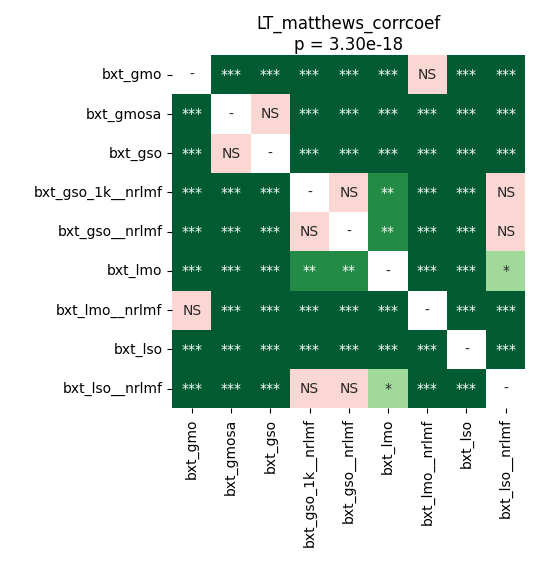

Source data for this figure (header and first rows):
	bxt_gmo	bxt_gmosa	bxt_gso	bxt_gso_1k__nrlmf	bxt_gso__nrlmf	bxt_lmo	bxt_lmo__nrlmf	bxt_lso	bxt_lso__nrlmf
bxt_gmo	1.0	4.993785511363636e-05	4.993785511363636e-05	0.0001221	8.7890625e-05	4.993785511363636e-05	0.5246	4.993785511363636e-05	8.7890625e-05
bxt_gmosa	4.993785511363636e-05	1.0	0.6502	4.993785511363636e-05	4.993785511363636e-05	4.993785511363636e-05	4.993785511363636e-05	4.993785511363636e-05	4.993785511363636e-05
bxt_gso	4.993785511363636e-05	0.6502	1.0	4.993785511363636e-05	4.993785511363636e-05	4.993785511363636e-05	4.993785511363636e-05	0.0002747	4.993785511363636e-05
bxt_gso_1k__nrlmf	0.0001221	4.993785511363636e-05	4.993785511363636e-05	1.0	0.5059	0.007544	0.0001221	4.993785511363636e-05	0.2169
bxt_gso__nrlmf	8.7890625e-05	4.993785511363636e-05	4.993785511363636e-05	0.5059	1.0	0.004167	4.993785511363636e-05	4.993785511363636e-05	0.782
bxt_lmo	4.993785511363636e-05	4.993785511363636e-05	4.993785511363636e-05	0.007544	0.004167	1.0	4.993785511363636e-05	4.993785511363636e-05	0.01067
bxt_lmo__nrlmf	0.5246	4.993785511363636e-05	4.993785511363636e-05	0.0001221	4.993785511363636e-05	4.993785511363636e-05	1.0	4.993785511363636e-05	8.7890625e-05
bxt_lso	4.993785511363636e-05	4.993785511363636e-05	0.0002747	4.993785511363636e-05	4.993785511363636e-05	4.993785511363636e-05	4.993785511363636e-05	1.0	4.993785511363636e-05
bxt_lso__nrlmf	8.7890625e-05	4.993785511363636e-05	4.993785511363636e-05	0.2169	0.782	0.01067	8.7890625e-05	4.993785511363636e-05	1.0
